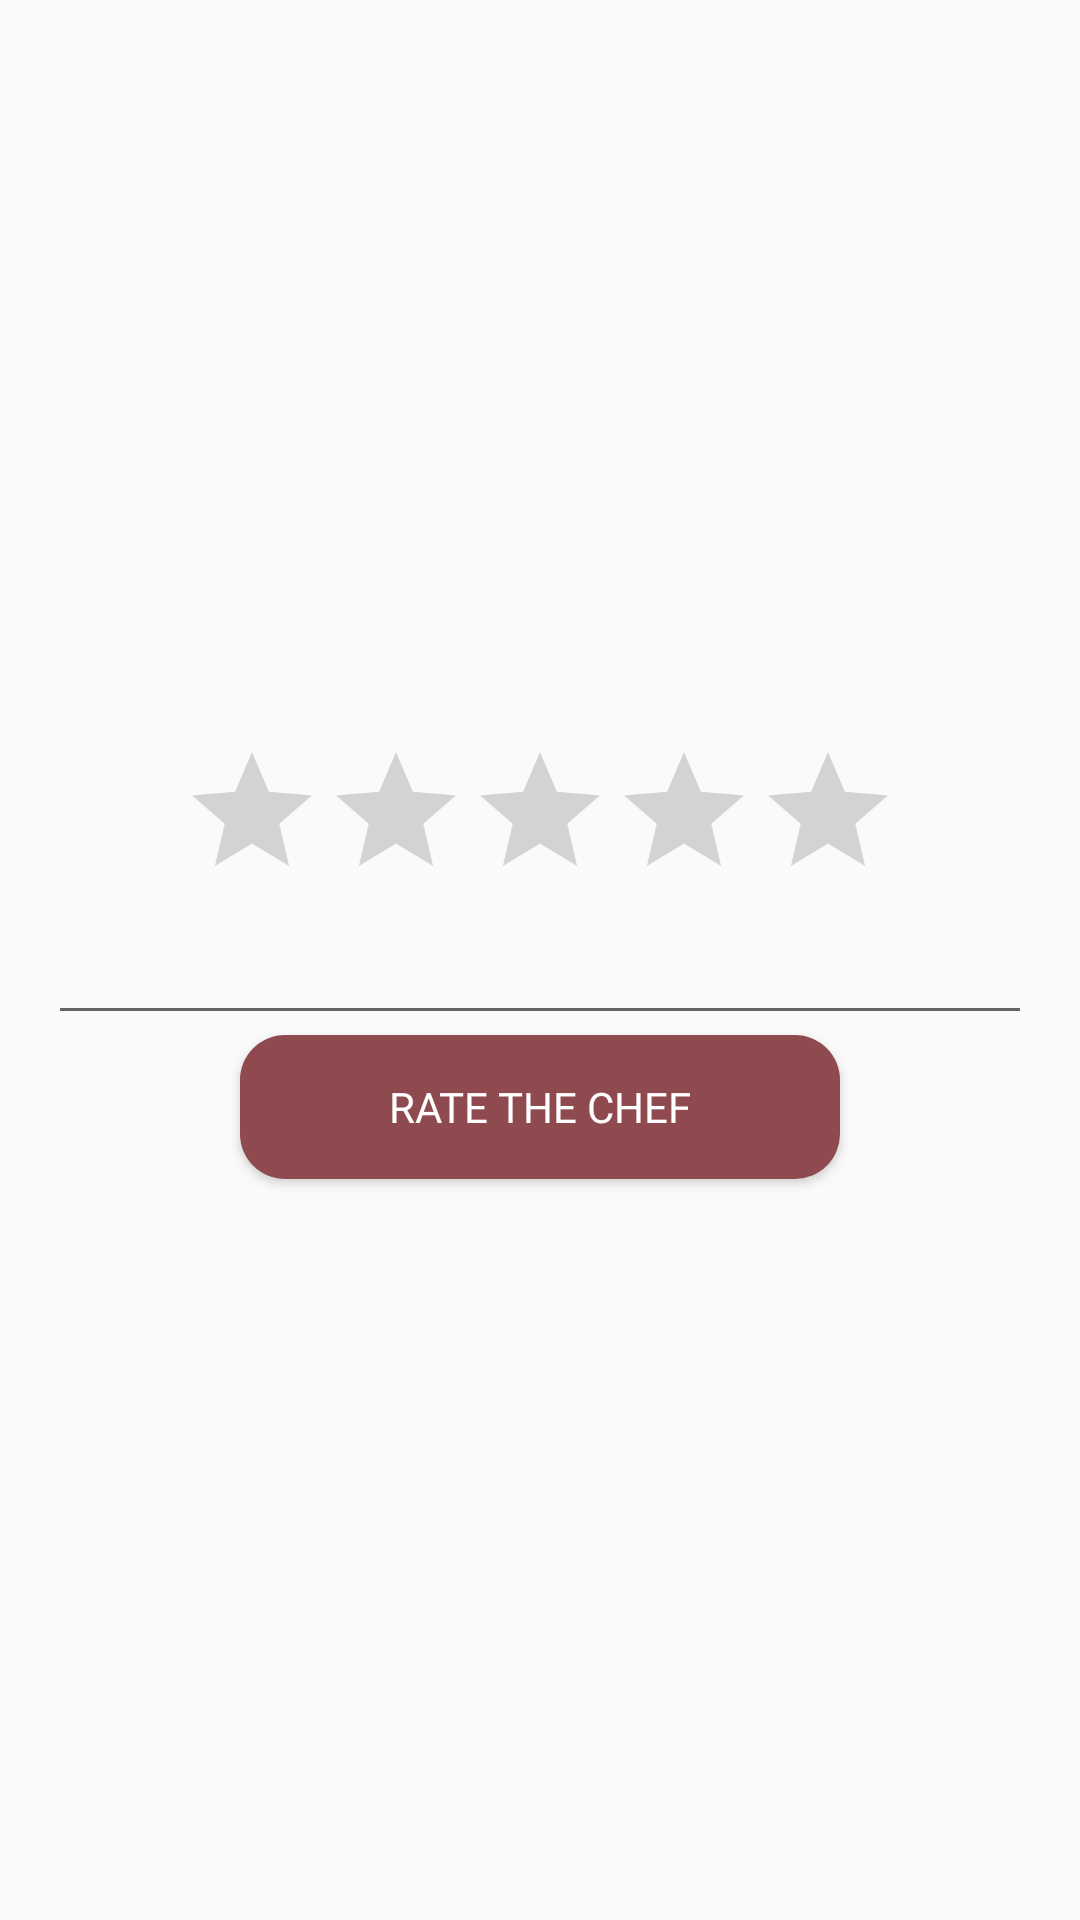

Layout XML and referenced resources for this Android screen:
<!-- AndroidManifest.xml: application theme Theme.SmartChef -->
<!-- res/layout/rating_dialog.xml -->
<LinearLayout xmlns:android="http://schemas.android.com/apk/res/android"
    android:layout_width="match_parent"
    android:layout_height="match_parent"
    android:orientation="vertical"
    android:gravity="center"
    android:padding="16dp">

    <RatingBar
        android:id="@+id/ratingBar"
        android:layout_width="wrap_content"
        android:layout_height="wrap_content"
        android:numStars="5"
        android:rating="0"
        android:stepSize="1" />

    <EditText
        android:id="@+id/editTextTextMultiLine"
        android:layout_width="match_parent"
        android:layout_height="wrap_content"
        android:ems="10"
        android:gravity="start|top"
        android:inputType="textMultiLine"
        />

    <Button
        android:id="@+id/submitRating"
        android:layout_width="200dp"
        android:layout_height="wrap_content"
        android:background="@drawable/buttonintro"
        android:fontFamily="@font/font1"
        android:text="Rate the chef"
        android:textColor="@color/white"
        />

</LinearLayout>
<!-- resources referenced by this layout -->
<resources>
  <color name="white">#FFFFFFFF</color>
  <!-- drawable buttonintro (drawable) -->
  <?xml version="1.0" encoding="utf-8"?>
  
  <shape xmlns:android="http://schemas.android.com/apk/res/android"
      android:shape="rectangle">
      <gradient android:startColor="@color/strawberry_600"
          android:endColor="@color/strawberry_600"
          android:angle="270" />
      <corners android:radius="15dp" />
  </shape>
  <style name="Theme.SmartChef" parent="Base.Theme.SmartChef" />
  <color name="strawberry_600">#8f4a4f</color>
  <style name="Base.Theme.SmartChef" parent="Theme.AppCompat.Light.NoActionBar">
          
          
      </style>
</resources>
